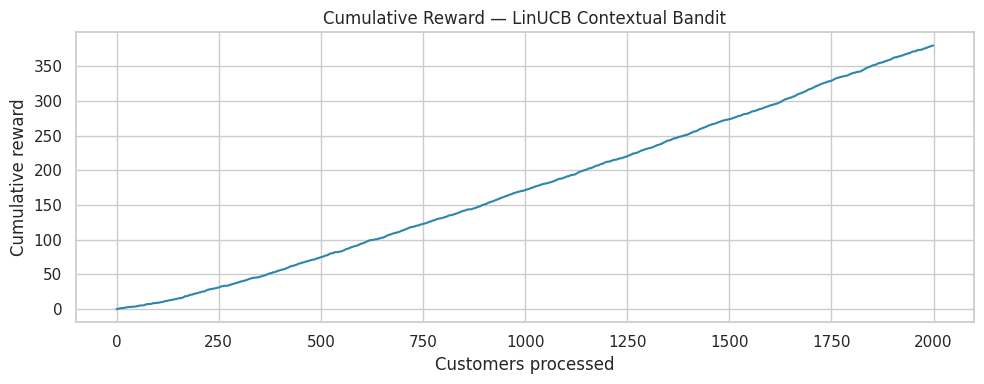
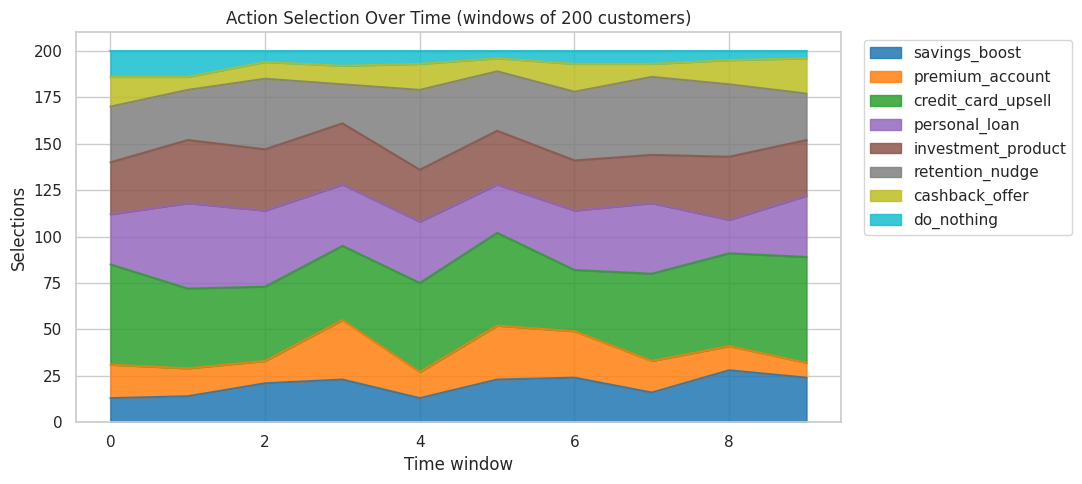

Source code (Python) for these figures, in order:
import numpy as np
import pandas as pd
import matplotlib.pyplot as plt
import seaborn as sns

sns.set_theme(style='whitegrid')
plt.rcParams['figure.figsize'] = (10, 5)
np.random.seed(42)

ACTIONS = [
    'savings_boost', 'premium_account', 'credit_card_upsell',
    'personal_loan', 'investment_product', 'retention_nudge',
    'cashback_offer', 'do_nothing'
]

def generate_synthetic_customers(n=2000):
    return pd.DataFrame({
        'customer_id': range(1, n + 1),
        'age': np.random.randint(22, 65, n),
        'tenure_months': np.random.exponential(18, n).astype(int) + 1,
        'balance': np.random.lognormal(8.5, 1.2, n).round(2),
        'monthly_tx': np.random.poisson(12, n),
        'products_held': np.random.randint(1, 5, n),
        'engagement_score': np.random.beta(2, 5, n),
        'churn_risk': np.random.beta(1.5, 4, n),
        'income_proxy': np.random.lognormal(10.2, 0.6, n).round(0),
    })

def context_vector(row):
    return np.array([
        row['age'] / 65,
        min(row['tenure_months'] / 60, 1),
        np.log1p(row['balance']) / 12,
        min(row['monthly_tx'] / 30, 1),
        row['products_held'] / 5,
        row['engagement_score'],
        row['churn_risk'],
        np.log1p(row['income_proxy']) / 12,
        1.0
    ])

class LinUCB:
    def __init__(self, n_actions, n_features, alpha=1.0):
        self.n_actions = n_actions
        self.n_features = n_features
        self.alpha = alpha
        self.A = [np.eye(n_features) for _ in range(n_actions)]
        self.b = [np.zeros(n_features) for _ in range(n_actions)]

    def select_action(self, x):
        p = []
        for a in range(self.n_actions):
            A_inv = np.linalg.inv(self.A[a])
            theta = A_inv @ self.b[a]
            conf = self.alpha * np.sqrt(x @ A_inv @ x)
            p.append(theta @ x + conf)
        return int(np.argmax(p))

    def update(self, action, x, reward):
        self.A[action] += np.outer(x, x)
        self.b[action] += reward * x

def simulate_reward(customer, action_idx):
    a = ACTIONS[action_idx]
    base = 0.0
    if a == 'savings_boost' and customer['balance'] > 5000 and customer['engagement_score'] > 0.4:
        base = 0.35
    elif a == 'premium_account' and customer['income_proxy'] > 40000 and customer['products_held'] >= 2:
        base = 0.28
    elif a == 'credit_card_upsell' and customer['monthly_tx'] > 8 and customer['age'] < 45:
        base = 0.25
    elif a == 'personal_loan' and customer['churn_risk'] < 0.3 and customer['tenure_months'] > 12:
        base = 0.22
    elif a == 'investment_product' and customer['balance'] > 15000:
        base = 0.30
    elif a == 'retention_nudge' and customer['churn_risk'] > 0.5:
        base = 0.40
    elif a == 'cashback_offer' and customer['monthly_tx'] > 15:
        base = 0.18
    elif a == 'do_nothing':
        base = 0.05
    noise = np.random.normal(0, 0.08)
    return float(np.clip(base + noise, 0, 1))

customers = generate_synthetic_customers(2000)
print(f'Customers generated: {len(customers)}')
customers.head()

n_features = 9
bandit = LinUCB(len(ACTIONS), n_features, alpha=0.8)

cumulative = []
action_history = []
reward_history = []
cum = 0.0

for _, row in customers.iterrows():
    x = context_vector(row)
    a = bandit.select_action(x)
    r = simulate_reward(row, a)
    bandit.update(a, x, r)
    cum += r
    cumulative.append(cum)
    action_history.append(a)
    reward_history.append(r)

print(f'Final cumulative reward: {cum:.2f}')
print(f'Average reward: {np.mean(reward_history):.4f}')

plt.figure(figsize=(10, 4))
plt.plot(cumulative, color='#2E86AB', lw=1.5)
plt.title('Cumulative Reward — LinUCB Contextual Bandit')
plt.xlabel('Customers processed')
plt.ylabel('Cumulative reward')
plt.tight_layout()
plt.show()

window = 200
action_df = pd.DataFrame({'action': action_history})
action_df['window'] = (action_df.index // window)
counts = action_df.groupby(['window', 'action']).size().unstack(fill_value=0)
counts.columns = [ACTIONS[i] for i in counts.columns]

counts.plot(kind='area', stacked=True, figsize=(11, 5), colormap='tab10', alpha=0.85)
plt.title('Action Selection Over Time (windows of 200 customers)')
plt.xlabel('Time window')
plt.ylabel('Selections')
plt.legend(bbox_to_anchor=(1.02, 1), loc='upper left')
plt.tight_layout()
plt.show()
